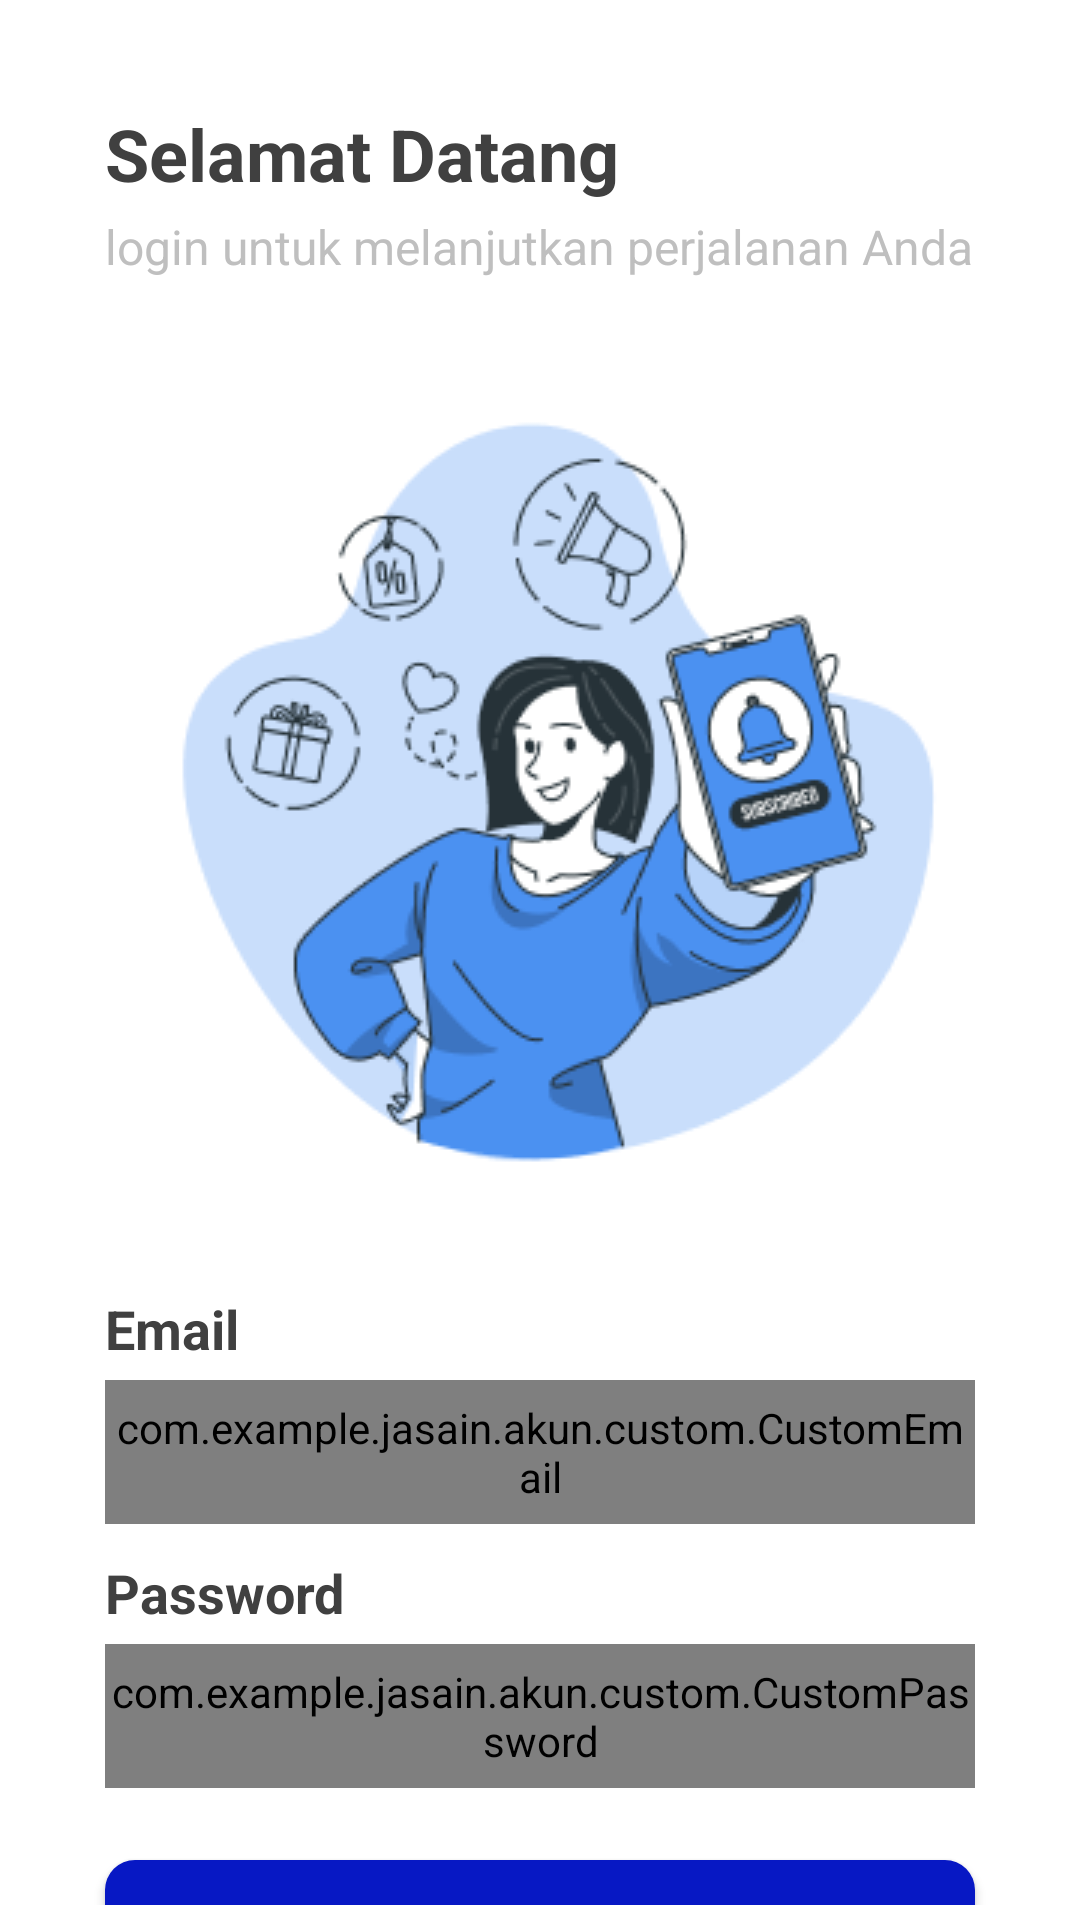

Android layout source for this screen:
<!-- AndroidManifest.xml: application theme Theme.Jasain -->
<!-- res/layout/activity_login.xml -->
<?xml version="1.0" encoding="utf-8"?>
<androidx.constraintlayout.widget.ConstraintLayout xmlns:android="http://schemas.android.com/apk/res/android"
    xmlns:app="http://schemas.android.com/apk/res-auto"
    xmlns:tools="http://schemas.android.com/tools"
    android:layout_width="match_parent"
    android:layout_height="match_parent"
    android:padding="5dp"
    tools:context=".akun.LoginActivity">

    <TextView
        android:id="@+id/tv_welcome"
        android:layout_width="wrap_content"
        android:layout_height="wrap_content"
        android:layout_marginStart="30dp"
        android:layout_marginTop="30dp"
        android:text="Selamat Datang"
        android:textColor="@color/custom_text_primary"
        android:textSize="24sp"
        android:textStyle="bold"
        app:layout_constraintStart_toStartOf="parent"
        app:layout_constraintTop_toTopOf="parent" />

    <TextView
        android:id="@+id/tv_welcome2"
        android:layout_width="wrap_content"
        android:layout_height="wrap_content"
        android:layout_marginTop="4dp"
        android:text="login untuk melanjutkan perjalanan Anda"
        android:textColor="@color/custom_text_secondary"
        android:textSize="16sp"
        app:layout_constraintStart_toStartOf="@+id/tv_welcome"
        app:layout_constraintTop_toBottomOf="@+id/tv_welcome" />

    <ImageView
        android:id="@+id/iv_welcome"
        android:layout_width="wrap_content"
        android:layout_height="wrap_content"
        android:layout_marginTop="115dp"
        app:layout_constraintEnd_toEndOf="parent"
        app:layout_constraintStart_toStartOf="parent"
        app:layout_constraintTop_toTopOf="parent"
        app:srcCompat="@drawable/logreg" />

    <TextView
        android:id="@+id/tv_emailField"
        android:layout_width="wrap_content"
        android:layout_height="wrap_content"
        android:layout_marginBottom="5dp"
        android:text="Email"
        android:textColor="@color/custom_text_primary"
        android:textSize="18sp"
        android:textStyle="bold"
        app:layout_constraintBottom_toTopOf="@+id/til_email"
        app:layout_constraintStart_toStartOf="@+id/til_email" />

    <com.google.android.material.textfield.TextInputLayout
        android:id="@+id/til_email"
        style="@style/Widget.MaterialComponents.TextInputLayout.OutlinedBox"
        android:layout_width="0dp"
        android:layout_height="wrap_content"
        android:layout_marginStart="30dp"
        android:layout_marginTop="52dp"
        android:layout_marginEnd="30dp"
        app:layout_constraintEnd_toEndOf="parent"
        app:layout_constraintStart_toStartOf="parent"
        app:layout_constraintTop_toBottomOf="@+id/iv_welcome">

        <com.example.jasain.akun.custom.CustomEmail
            android:id="@+id/tv_email"
            android:layout_width="match_parent"
            android:layout_height="48dp"
            android:ems="10"
            android:inputType="textEmailAddress" />
    </com.google.android.material.textfield.TextInputLayout>

    <com.google.android.material.textfield.TextInputLayout
        android:id="@+id/til_pw"
        style="@style/Widget.MaterialComponents.TextInputLayout.OutlinedBox"
        android:layout_width="0dp"
        android:layout_height="wrap_content"
        android:layout_marginStart="30dp"
        android:layout_marginTop="40dp"
        android:layout_marginEnd="30dp"
        app:layout_constraintEnd_toEndOf="parent"
        app:layout_constraintStart_toStartOf="parent"
        app:layout_constraintTop_toBottomOf="@id/til_email">

        <com.example.jasain.akun.custom.CustomPassword
            android:id="@+id/tv_password"
            android:layout_width="match_parent"
            android:layout_height="48dp"
            android:ems="10"
            android:inputType="textPassword" />
    </com.google.android.material.textfield.TextInputLayout>

    <TextView
        android:id="@+id/tv_pwField"
        android:layout_width="wrap_content"
        android:layout_height="wrap_content"
        android:layout_marginBottom="5dp"
        android:text="Password"
        android:textColor="@color/custom_text_primary"
        android:textSize="18sp"
        android:textStyle="bold"
        app:layout_constraintBottom_toTopOf="@+id/til_pw"
        app:layout_constraintStart_toStartOf="@+id/til_pw" />

    <Button
        android:id="@+id/btn_log"
        android:layout_width="match_parent"
        android:layout_height="wrap_content"
        android:layout_marginStart="30dp"
        android:layout_marginTop="24dp"
        android:layout_marginEnd="30dp"
        android:background="@drawable/bg_button"
        android:text="Login"
        app:backgroundTint="@color/custom_primary"
        app:layout_constraintEnd_toEndOf="parent"
        app:layout_constraintStart_toStartOf="parent"
        app:layout_constraintTop_toBottomOf="@+id/til_pw" />

    <TextView
        android:id="@+id/tv_toregist"
        android:layout_width="wrap_content"
        android:layout_height="wrap_content"
        android:layout_marginTop="8dp"
        android:text="Buat Akun"
        android:textColor="@color/custom_text_optional"
        android:textSize="14sp"
        android:textStyle="bold"
        app:layout_constraintEnd_toEndOf="@+id/btn_log"
        app:layout_constraintStart_toStartOf="@+id/btn_log"
        app:layout_constraintTop_toBottomOf="@+id/btn_log" />

</androidx.constraintlayout.widget.ConstraintLayout>
<!-- resources referenced by this layout -->
<resources>
  <color name="custom_primary">#0718C4</color>
  <color name="custom_text_optional">#6E5DE7</color>
  <color name="custom_text_primary">#404040</color>
  <color name="custom_text_secondary">#BFBFBF</color>
  <!-- drawable bg_button (drawable) -->
  <?xml version="1.0" encoding="utf-8"?>
  <selector xmlns:android="http://schemas.android.com/apk/res/android">
      <item>
          <shape android:shape="rectangle">
              <solid android:color="#0718C4" />
              <corners android:radius="10dp" />
          </shape>
      </item>
  </selector>
  <!-- drawable logreg: png bitmap (drawable-v24, 30337 bytes) -->
  <style name="Theme.Jasain" parent="Theme.MaterialComponents.DayNight.NoActionBar">
          
          <item name="android:windowFullscreen">true</item>
          <item name="colorPrimary">@color/purple_500</item>
          <item name="colorPrimaryVariant">@color/purple_700</item>
          <item name="colorOnPrimary">@color/white</item>
          
          <item name="colorSecondary">@color/teal_200</item>
          <item name="colorSecondaryVariant">@color/teal_700</item>
          <item name="colorOnSecondary">@color/black</item>
          
          <item name="android:statusBarColor" tools:targetApi="l">?attr/colorPrimaryVariant</item>
          
      </style>
  <color name="purple_500">#FF6200EE</color>
  <color name="purple_700">#FF3700B3</color>
  <color name="white">#FFFFFFFF</color>
  <color name="teal_200">#FF03DAC5</color>
  <color name="teal_700">#FF018786</color>
  <color name="black">#FF000000</color>
</resources>
